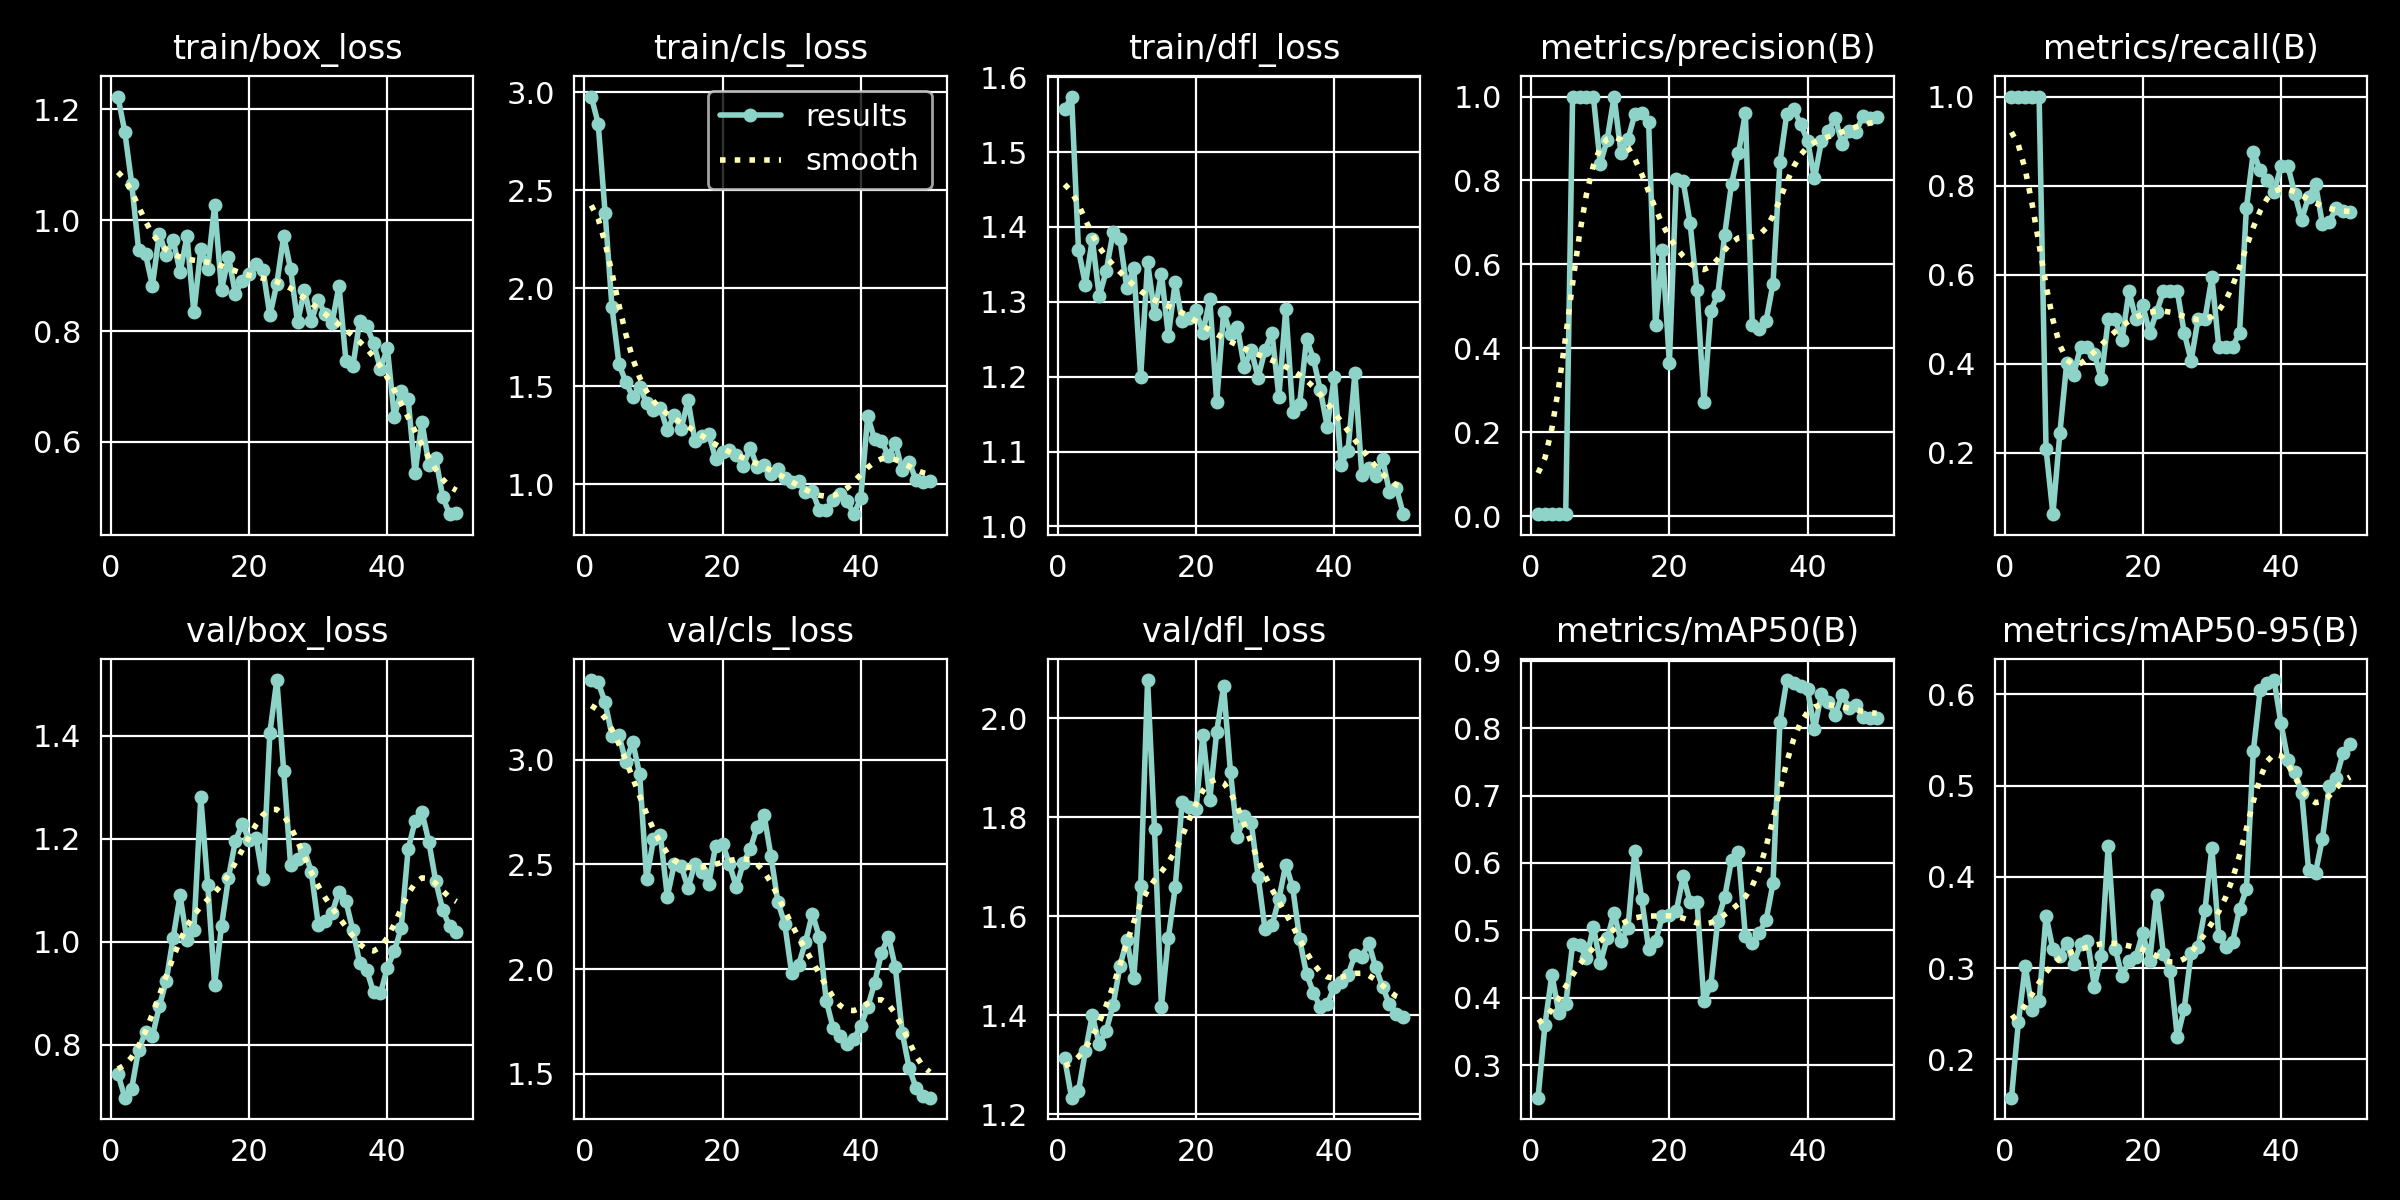

The data file committed next to this chart (first rows):
epoch, time, train/box_loss, train/cls_loss, train/dfl_loss, metrics/precision(B), metrics/recall(B), metrics/mAP50(B), metrics/mAP50-95(B), val/box_loss, val/cls_loss, val/dfl_loss, lr/pg0, lr/pg1, lr/pg2
1, 9.108, 1.223, 2.978, 1.557, 0.00488, 1, 0.2515, 0.1581, 0.7443, 3.38, 1.312, 5.001e-05, 5.001e-05, 5.001e-05
2, 12.22, 1.16, 2.841, 1.574, 0.0044, 1, 0.3599, 0.2407, 0.6976, 3.369, 1.233, 0.0001144, 0.0001144, 0.0001144
3, 15.76, 1.066, 2.386, 1.369, 0.00446, 1, 0.4339, 0.3025, 0.7152, 3.273, 1.247, 0.0001761, 0.0001761, 0.0001761
4, 19.07, 0.9469, 1.903, 1.323, 0.00436, 1, 0.3775, 0.2539, 0.791, 3.115, 1.327, 0.0002352, 0.0002352, 0.0002352
5, 22.55, 0.9387, 1.616, 1.383, 0.00461, 1, 0.3901, 0.2636, 0.8252, 3.117, 1.4, 0.0002916, 0.0002916, 0.0002916
6, 25.73, 0.8821, 1.522, 1.307, 1, 0.2088, 0.4801, 0.3573, 0.8171, 2.99, 1.341, 0.0003455, 0.0003455, 0.0003455
7, 28.83, 0.9755, 1.447, 1.341, 1, 0.06148, 0.4778, 0.3206, 0.8747, 3.084, 1.368, 0.0003966, 0.0003966, 0.0003966
8, 31.83, 0.9373, 1.497, 1.393, 1, 0.2428, 0.4584, 0.3137, 0.9248, 2.93, 1.42, 0.0004451, 0.0004451, 0.0004451
9, 34.4, 0.9644, 1.415, 1.384, 1, 0.4023, 0.5056, 0.3277, 1.008, 2.431, 1.499, 0.000491, 0.000491, 0.000491
10, 37.17, 0.9066, 1.378, 1.318, 0.8394, 0.375, 0.4511, 0.3047, 1.09, 2.62, 1.552, 0.0005343, 0.0005343, 0.0005343
11, 39.8, 0.9707, 1.389, 1.346, 0.8971, 0.4375, 0.4881, 0.3264, 1.003, 2.64, 1.475, 0.0005749, 0.0005749, 0.0005749
12, 42.65, 0.8335, 1.276, 1.2, 1, 0.4368, 0.5253, 0.3301, 1.023, 2.347, 1.661, 0.0006128, 0.0006128, 0.0006128
13, 45.15, 0.9475, 1.353, 1.353, 0.8648, 0.4219, 0.4836, 0.2798, 1.28, 2.5, 2.077, 0.0006482, 0.0006482, 0.0006482
14, 47.48, 0.912, 1.282, 1.284, 0.898, 0.3661, 0.5028, 0.3135, 1.111, 2.493, 1.776, 0.0006809, 0.0006809, 0.0006809
15, 49.92, 1.026, 1.428, 1.338, 0.9577, 0.5, 0.6178, 0.4342, 0.9171, 2.387, 1.417, 0.0007109, 0.0007109, 0.0007109
16, 52.38, 0.8743, 1.223, 1.255, 0.9602, 0.5, 0.5465, 0.3214, 1.031, 2.504, 1.556, 0.0007383, 0.0007383, 0.0007383
17, 54.51, 0.9337, 1.249, 1.326, 0.9394, 0.4535, 0.4723, 0.2917, 1.124, 2.465, 1.659, 0.0007631, 0.0007631, 0.0007631
18, 56.69, 0.8671, 1.256, 1.274, 0.4545, 0.5625, 0.4838, 0.3077, 1.196, 2.409, 1.832, 0.0007852, 0.0007852, 0.0007852
19, 59.02, 0.891, 1.129, 1.278, 0.633, 0.5, 0.5213, 0.3125, 1.229, 2.589, 1.821, 0.0008047, 0.0008047, 0.0008047
20, 61.55, 0.9025, 1.164, 1.289, 0.3654, 0.5312, 0.5223, 0.3386, 1.197, 2.599, 1.816, 0.0008215, 0.0008215, 0.0008215
21, 63.82, 0.9217, 1.176, 1.259, 0.8024, 0.4688, 0.5282, 0.3078, 1.202, 2.5, 1.967, 0.0008357, 0.0008357, 0.0008357
22, 66.2, 0.9108, 1.151, 1.303, 0.7979, 0.5162, 0.5807, 0.3797, 1.122, 2.392, 1.835, 0.0008473, 0.0008473, 0.0008473
23, 68.52, 0.828, 1.093, 1.167, 0.6981, 0.5625, 0.5417, 0.3151, 1.406, 2.507, 1.973, 0.0008562, 0.0008562, 0.0008562
24, 71.14, 0.885, 1.186, 1.286, 0.5383, 0.5625, 0.5425, 0.2969, 1.508, 2.573, 2.065, 0.0008625, 0.0008625, 0.0008625
25, 73.9, 0.9712, 1.091, 1.257, 0.272, 0.5625, 0.395, 0.2241, 1.331, 2.678, 1.89, 0.0008661, 0.0008661, 0.0008661
26, 76.6, 0.9113, 1.098, 1.266, 0.4895, 0.4688, 0.4185, 0.2556, 1.148, 2.737, 1.76, 0.0008418, 0.0008418, 0.0008418
27, 79.5, 0.8161, 1.053, 1.213, 0.5266, 0.4062, 0.5141, 0.3171, 1.16, 2.542, 1.803, 0.0008088, 0.0008088, 0.0008088
28, 81.78, 0.8737, 1.081, 1.236, 0.67, 0.5, 0.5489, 0.3233, 1.179, 2.321, 1.789, 0.0007758, 0.0007758, 0.0007758
29, 83.95, 0.8182, 1.031, 1.199, 0.7925, 0.5, 0.6049, 0.3635, 1.135, 2.216, 1.68, 0.0007428, 0.0007428, 0.0007428
30, 86.01, 0.8566, 1.012, 1.236, 0.8657, 0.5938, 0.6156, 0.4321, 1.034, 1.98, 1.573, 0.0007098, 0.0007098, 0.0007098
31, 88.06, 0.8302, 1.016, 1.258, 0.9605, 0.4375, 0.4913, 0.3354, 1.041, 2.021, 1.582, 0.0006768, 0.0006768, 0.0006768
32, 90.09, 0.8152, 0.9627, 1.173, 0.4551, 0.4375, 0.4808, 0.3235, 1.057, 2.129, 1.635, 0.0006438, 0.0006438, 0.0006438
33, 92.12, 0.8814, 0.9635, 1.291, 0.4456, 0.4375, 0.4963, 0.3288, 1.098, 2.265, 1.704, 0.0006108, 0.0006108, 0.0006108
34, 94.17, 0.7467, 0.8701, 1.153, 0.4654, 0.4688, 0.5151, 0.3648, 1.079, 2.153, 1.658, 0.0005778, 0.0005778, 0.0005778
35, 96.24, 0.736, 0.869, 1.163, 0.554, 0.75, 0.5698, 0.3865, 1.023, 1.85, 1.554, 0.0005448, 0.0005448, 0.0005448
36, 98.26, 0.8182, 0.9183, 1.25, 0.8428, 0.875, 0.8088, 0.5378, 0.9588, 1.719, 1.483, 0.0005118, 0.0005118, 0.0005118
37, 100.4, 0.8089, 0.9518, 1.224, 0.9594, 0.8341, 0.8716, 0.6049, 0.9462, 1.679, 1.445, 0.0004788, 0.0004788, 0.0004788
38, 102.7, 0.7783, 0.9142, 1.182, 0.9711, 0.8125, 0.8678, 0.6127, 0.9019, 1.644, 1.416, 0.0004458, 0.0004458, 0.0004458
39, 105.2, 0.7315, 0.8477, 1.133, 0.9338, 0.7851, 0.8626, 0.6157, 0.9001, 1.665, 1.422, 0.0004127, 0.0004127, 0.0004127
40, 107.2, 0.7691, 0.9287, 1.199, 0.8949, 0.8438, 0.8578, 0.5684, 0.9501, 1.731, 1.457, 0.0003797, 0.0003797, 0.0003797
41, 114.9, 0.6453, 1.347, 1.083, 0.8046, 0.8438, 0.7985, 0.5281, 0.9816, 1.818, 1.466, 0.0003467, 0.0003467, 0.0003467
42, 118.5, 0.6909, 1.231, 1.101, 0.8932, 0.7812, 0.8507, 0.515, 1.027, 1.934, 1.481, 0.0003137, 0.0003137, 0.0003137
43, 120.6, 0.6777, 1.224, 1.204, 0.9188, 0.7233, 0.8392, 0.492, 1.179, 2.078, 1.521, 0.0002807, 0.0002807, 0.0002807
44, 122.7, 0.5432, 1.145, 1.069, 0.9487, 0.7751, 0.8202, 0.4073, 1.234, 2.155, 1.518, 0.0002477, 0.0002477, 0.0002477
45, 124.9, 0.6366, 1.21, 1.077, 0.8876, 0.8028, 0.8497, 0.4047, 1.252, 2.009, 1.546, 0.0002147, 0.0002147, 0.0002147
46, 127, 0.5586, 1.073, 1.067, 0.9171, 0.7138, 0.8305, 0.4421, 1.194, 1.697, 1.497, 0.0001817, 0.0001817, 0.0001817
47, 129.2, 0.5706, 1.116, 1.09, 0.9152, 0.7188, 0.8344, 0.5001, 1.118, 1.528, 1.457, 0.0001487, 0.0001487, 0.0001487
48, 131.3, 0.5011, 1.021, 1.046, 0.9529, 0.75, 0.8174, 0.5089, 1.062, 1.434, 1.422, 0.0001157, 0.0001157, 0.0001157
49, 133.5, 0.4695, 1.011, 1.051, 0.9495, 0.7429, 0.8157, 0.5361, 1.03, 1.392, 1.401, 8.26832e-05, 8.26832e-05, 8.26832e-05
50, 135.7, 0.472, 1.016, 1.016, 0.9506, 0.7399, 0.8158, 0.5458, 1.02, 1.387, 1.395, 4.96766e-05, 4.96766e-05, 4.96766e-05
